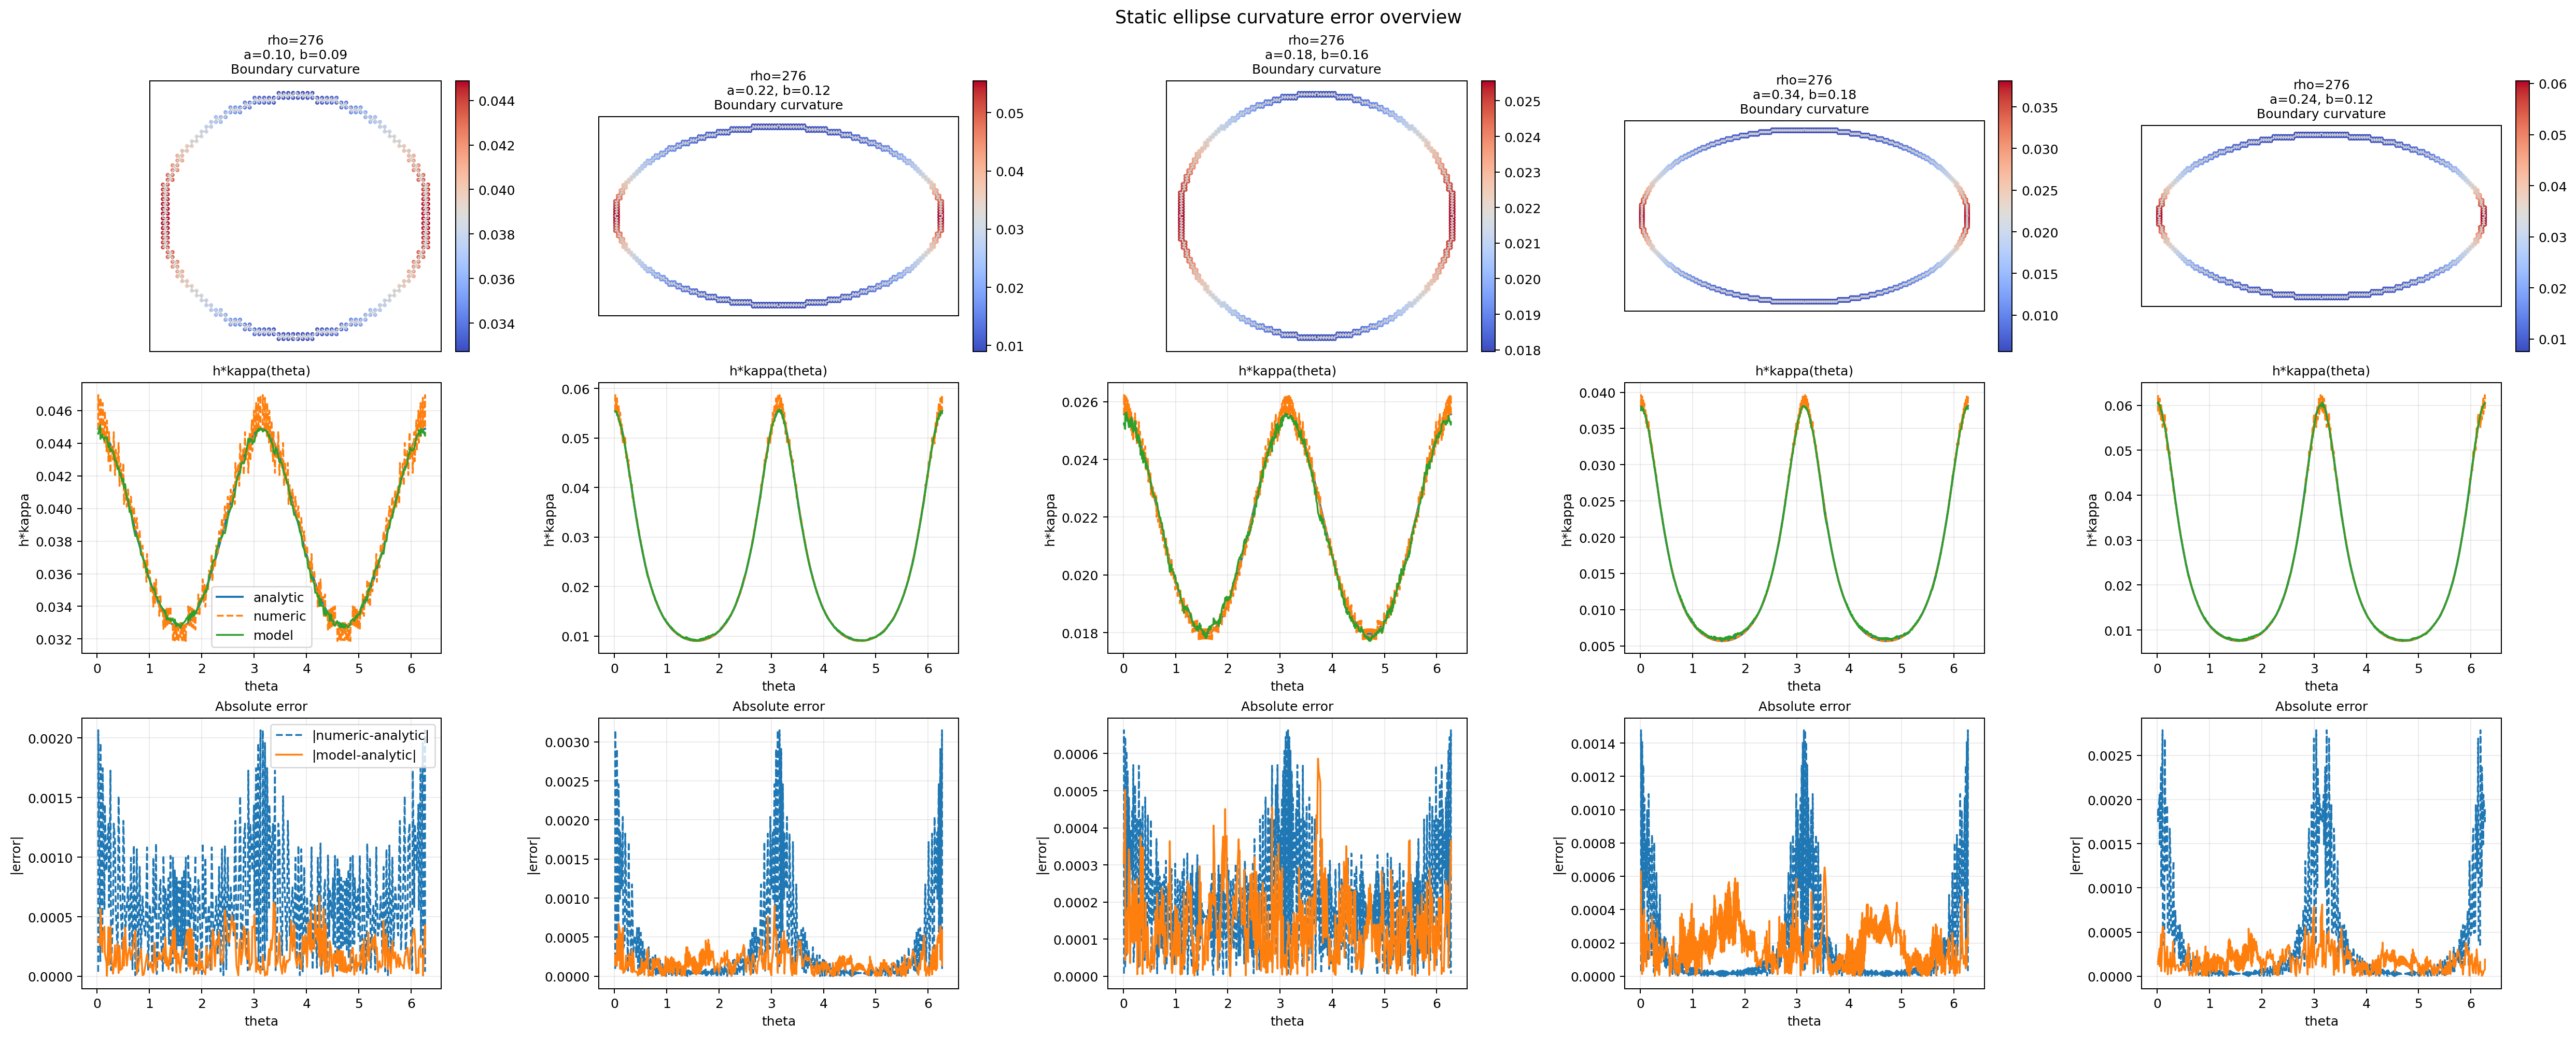

Values plotted in this chart, from the file beside it:
rank, rho_model, case_key, case_id, case_label, iter, sample_count, rmse, mae, max_abs_err, numeric_rmse, numeric_mae, numeric_max_abs_err, a, b, model_path, normalization_source
1, 276, rho276_a0.18_b0.16, 2, a0.18_b0.16, 0, 532, 0.0001741, 0.00014, 0.0005865, 0.0002579, 0.0002117, 0.0006631, 0.18, 0.16, /mnt/e/Research/PDE/MLP-field/PINN/out/2…, /mnt/e/Research/PDE/MLP-field/PINN/out/2…
2, 276, rho276_a0.22_b0.12, 1, a0.22_b0.12, 0, 548, 0.000206, 0.0001613, 0.0009042, 0.000618, 0.0002891, 0.003149, 0.22, 0.12, /mnt/e/Research/PDE/MLP-field/PINN/out/2…, /mnt/e/Research/PDE/MLP-field/PINN/out/2…
3, 276, rho276_a0.24_b0.12, 4, a0.24_b0.12, 0, 588, 0.0002108, 0.0001734, 0.0008124, 0.0006084, 0.000279, 0.002786, 0.24, 0.12, /mnt/e/Research/PDE/MLP-field/PINN/out/2…, /mnt/e/Research/PDE/MLP-field/PINN/out/2…
4, 276, rho276_a0.34_b0.18, 3, a0.34_b0.18, 0, 844, 0.0002297, 0.0001907, 0.0006537, 0.0002791, 0.0001272, 0.001478, 0.34, 0.18, /mnt/e/Research/PDE/MLP-field/PINN/out/2…, /mnt/e/Research/PDE/MLP-field/PINN/out/2…
5, 276, rho276_a0.10_b0.09, 0, a0.10_b0.09, 0, 292, 0.0002378, 0.0001923, 0.0006762, 0.0008313, 0.0006714, 0.002066, 0.1, 0.09, /mnt/e/Research/PDE/MLP-field/PINN/out/2…, /mnt/e/Research/PDE/MLP-field/PINN/out/2…
